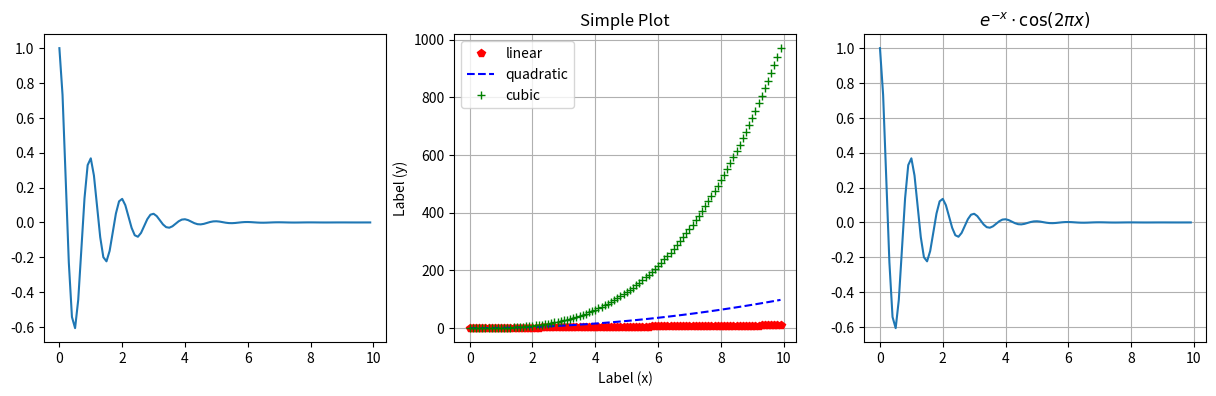

This chart was generated by the following Python code:
import numpy as np # math functionality
import matplotlib.pyplot as plt # plotting

# Create a figure (window)
fig = plt.figure(figsize=(15,4))

#############################
# Plot a function
#############################
# Here, some function of a is computed with numpy.
# Note that python does not need to know what type of object 'a' is.
def function(a):
    return np.exp(-a) * np.cos(2 * np.pi * a)

# A number sequence can be created with the arange function.
x = np.arange(0, 10, 0.1)

# If we want to apply a function to each object of this array,
# we can simply call numpy's included operations on the whole array.
y = function(x)

# To read out arrays/matrices directly, they can be printed.
print(y)

# Creating a subplot allows to plot the results.
# Here, a 1 x 3 grid of subplots is declared and position 1 is used.
axs1 = fig.add_subplot(1, 3, 1)
axs1.plot(x, y)


#############################
# Customize plots
#############################
# There are also plenty of customization options.
# For instance, we can plot our array
# - as a linear graph (red points)
# - as a quadratic function (blue dashes)
# - as a cubic function (green crosses)
# All within one window:
axs2 = fig.add_subplot(1, 3, 2)
axs2.plot(x, x, 'rp', label='linear')
axs2.plot(x, x**2, 'b--', label='quadratic')
axs2.plot(x, x**3, 'g+', label='cubic')

# Optionally define a title, labels, a grid, and a legend
axs2.set_title('Simple Plot')
axs2.set_xlabel('Label (x)')
axs2.set_ylabel('Label (y)')
axs2.grid(True)
axs2.legend()

# You can even use TeX math expressions inside your plots.
# Write the expression into a string r'$...$'. (r indicates a raw string)
axs3 = fig.add_subplot(1, 3, 3)
axs3.plot(x, y)
axs3.set_title(r'$e^{-x} \cdot \cos (2 \pi x)$')
axs3.grid(True)

#############################
# Always run plt.show() at the end of a file.
# This makes sure everything is displayed.
#############################
# In Spyder, all plots are directly shown in the 'plots' tab (per default).
# Still, always use plt.show(), otherwise the plots will not be shown when the
# script is called from console.
plt.show()